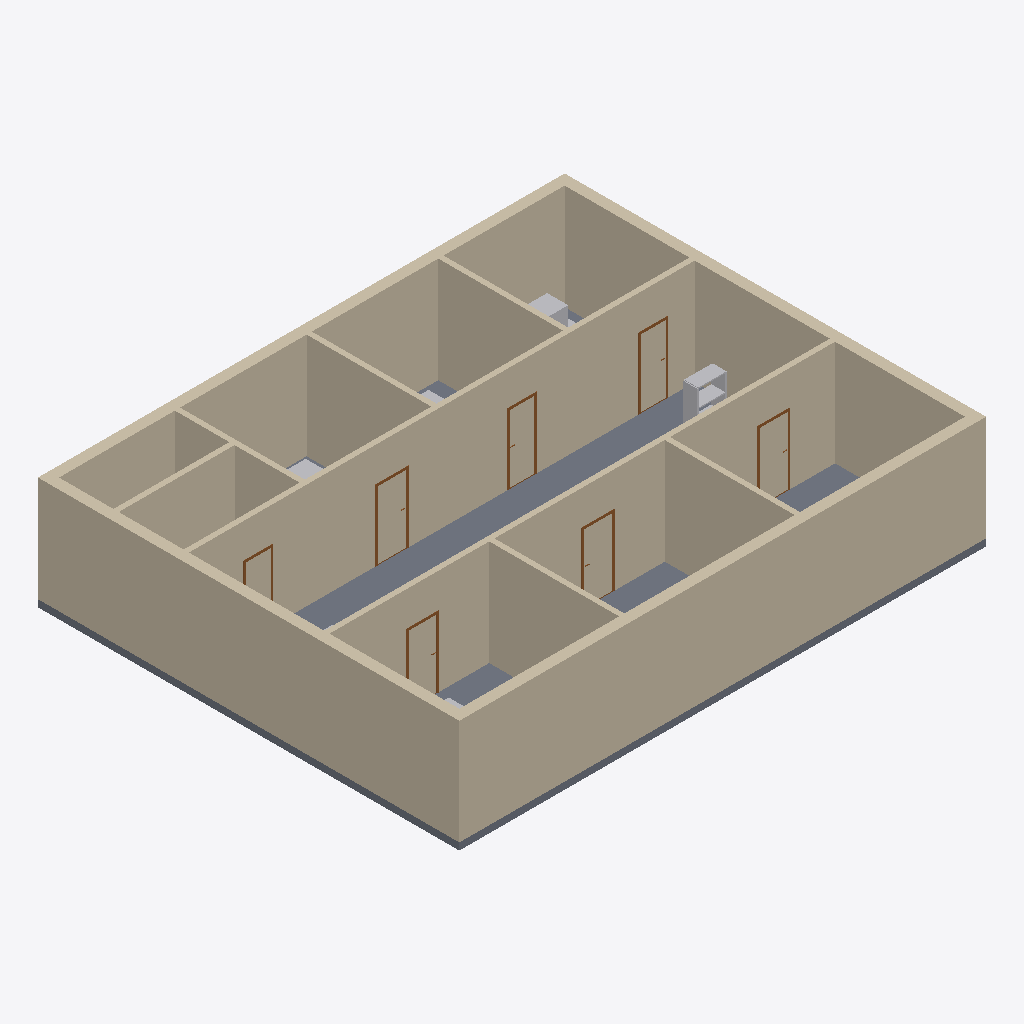
Isometric view of an IFC building model (IFC-SPF (STEP), schema IFC4, length unit metre), seen from the south-west, elements coloured by IFC class: 12 walls (beige), 7 doors (brown), 6 other elements (light grey), 1 slab (grey).
Extent 15.0 m × 12.0 m × 3.2 m (x, y, z). Storeys (1): My Storey at 0.00 m. Elements (41): 15 IfcFurniture, 12 IfcWall, 7 IfcDoor, 3 IfcBuildingElementProxy, 3 IfcWindow, 1 IfcSlab.

HEADER;
FILE_DESCRIPTION(('ViewDefinition[DesignTransferView]'),'2;1');
FILE_NAME('IFC_Generation8.ifc','2025-10-20T13:20:41+02:00',(''),(''),'IfcOpenShell 0.8.3','Bonsai 0.8.3','');
FILE_SCHEMA(('IFC4'));
ENDSEC;
DATA;
#1=IFCPROJECT('3tnYwfxhnCDwK8oDjxnoo7',$,'My Project',$,$,$,$,(#14,#26),#9);
#31=IFCSITE('0uS7HMRG9F78K$g6Iy_$HB',$,'My Site',$,$,#54,$,$,$,$,$,$,$,$);
#37=IFCBUILDING('0gD0d1$OL0rfOT6oyzlCFR',$,'My Building',$,$,#60,$,$,$,$,$,$);
#43=IFCBUILDINGSTOREY('1A1mMh5aHD6QLBdwUa4qSp',$,'My Storey',$,$,#66,$,$,$,$);
#6849=IFCWALL('32JRXV6ET7ReKOChEEUePK',$,'Exterior Wall_001',$,$,#6868,#6860,$,$);
#6949=IFCWALL('1H2u2tzqH6YhmXFK4$dLzz',$,'Interior Wall H2',$,$,#6968,#6960,$,$);
#6909=IFCWALL('12lEi97KLDCOuQxA_cFITB',$,'Exterior Wall_004',$,$,#6928,#6920,$,$);
#6929=IFCWALL('2hZF425$bB3x9u4QFCoedb',$,'Interior Wall H1',$,$,#6948,#6940,$,$);
#6889=IFCWALL('2ow4gRwA9CFwSzFzF0G$qp',$,'Exterior Wall_003',$,$,#6908,#6900,$,$);
#6869=IFCWALL('2ttzxtNDT5b98qmCeInGP5',$,'Exterior Wall_002',$,$,#6888,#6880,$,$);
#6835=IFCSLAB('0Plz0OF8XE_hMqFq2A$WW9',$,'Ground Floor Slab',$,$,#6848,#6843,$,$);
#6989=IFCWALL('2d7uWd7qLFQviyzKh$BXKk',$,'Interior Wall V2',$,$,#7008,#7000,$,$);
#6969=IFCWALL('1QCrFUZKHCzvfi68YuFX_c',$,'Interior Wall V1',$,$,#6988,#6980,$,$);
#7029=IFCWALL('0oYD_bQZDCUhM4kqx2OZ4V',$,'Interior Wall V4',$,$,#7048,#7040,$,$);
#7049=IFCWALL('1zf5r5AQD6SwOVOe3Q_kvb',$,'Interior Wall V5',$,$,#7068,#7060,$,$);
#7069=IFCWALL('2qaTT91ln3ZA6kaxg0Tyfh',$,'Interior Wall H3',$,$,#7088,#7080,$,$);
#7009=IFCWALL('1fzx0umo9ApPjJ0pLbiAZl',$,'Interior Wall V3',$,$,#7028,#7020,$,$);
#11342=IFCFURNITURE('1s0_kowGX1TwzmpntEsGvC',$,'Storage Shelves',$,$,#11423,#11418,$,$);
#9944=IFCFURNITURE('1UKKkLzrrDcPHbceDddFNL',$,'Wardrobe',$,$,#9989,#9984,$,$);
#7409=IFCDOOR('2npbzZ8mH5JhYe_fjf97de',$,'Door to Master Bedroom',$,$,#7488,#7483,$,$,$,.DOOR.,$,$);
#7489=IFCDOOR('3fibGDlZ58Gvwu2HGQh5py',$,'Door to Bedroom 2',$,$,#7568,#7563,$,$,$,.DOOR.,$,$);
#7169=IFCDOOR('1J2tS$63j1Egxt5W3xsp72',$,'Door to Kitchen',$,$,#7248,#7243,$,$,$,.DOOR.,$,$);
#7569=IFCDOOR('3XBR8xzqb78Q_Mc$pRdFh0',$,'Door to Bedroom 3',$,$,#7648,#7643,$,$,$,.DOOR.,$,$);
#7089=IFCDOOR('2cMNXTfUH3ygDKP$fdtPCj',$,'Door to Living Room',$,$,#7168,#7163,$,$,$,.DOOR.,$,$);
#7249=IFCDOOR('3uDm_mvjX2Gf9IiJtFe5Yo',$,'Door to Dining Room',$,$,#7328,#7323,$,$,$,.DOOR.,$,$);
#9667=IFCFURNITURE('1CyrF_YBT3Y9wTXSoJh9XO',$,'Master Bed',$,$,#9712,#9707,$,$);
#7329=IFCDOOR('1m746w9MDEhfhligHgD2MQ',$,'Door to Bathroom 1',$,$,#7408,#7403,$,$,$,.DOOR.,$,$);
#9761=IFCFURNITURE('2pozZ2N_HBCBATf6jAKlUC',$,'Bed 2',$,$,#9806,#9801,$,$);
#7902=IFCFURNITURE('1z8BFXW5XBye_n_O73CY_D',$,'Coffee Table',$,$,#8435,#8430,$,$);
#9891=IFCFURNITURE('00DnbgN25BNeNIJ4zneILv',$,'Bed 3',$,$,#9936,#9931,$,$);
ENDSEC;